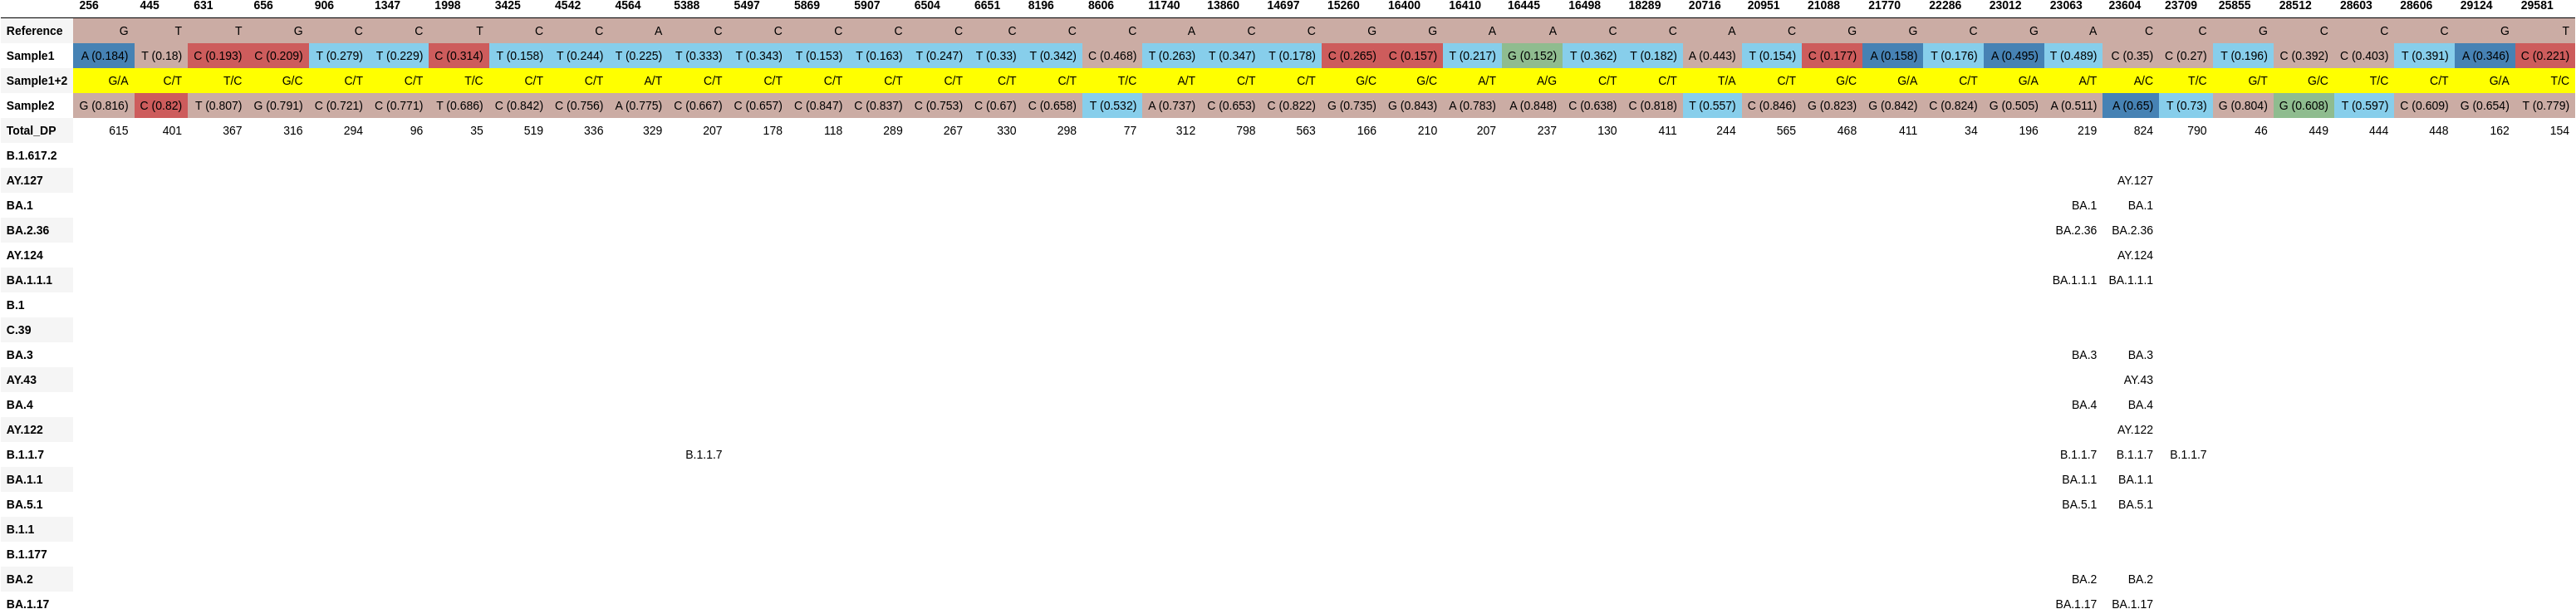

Source data for this figure (header and first rows):
, 256, 445, 631, 656, 906, 1347, 1998, 3425, 4542, 4564, 5388, 5497, 5869, 5907, 6504, 6651, 8196, 8606, 11740, 13860, 14697, 15260, 16400
Reference, G, T, T, G, C, C, T, C, C, A, C, C, C, C, C, C, C, C, A, C, C, G, G
Sample1, A (0.184), T (0.18), C (0.193), C (0.209), T (0.279), T (0.229), C (0.314), T (0.158), T (0.244), T (0.225), T (0.333), T (0.343), T (0.153), T (0.163), T (0.247), T (0.33), T (0.342), C (0.468), T (0.263), T (0.347), T (0.178), C (0.265), C (0.157)
Sample1+2, G/A, C/T, T/C, G/C, C/T, C/T, T/C, C/T, C/T, A/T, C/T, C/T, C/T, C/T, C/T, C/T, C/T, T/C, A/T, C/T, C/T, G/C, G/C
Sample2, G (0.816), C (0.82), T (0.807), G (0.791), C (0.721), C (0.771), T (0.686), C (0.842), C (0.756), A (0.775), C (0.667), C (0.657), C (0.847), C (0.837), C (0.753), C (0.67), C (0.658), T (0.532), A (0.737), C (0.653), C (0.822), G (0.735), G (0.843)
Total_DP, 615, 401, 367, 316, 294, 96, 35, 519, 336, 329, 207, 178, 118, 289, 267, 330, 298, 77, 312, 798, 563, 166, 210
B.1.617.2, , , , , , , , , , , , , , , , , , , , , , , 
AY.127, , , , , , , , , , , , , , , , , , , , , , , 
BA.1, , , , , , , , , , , , , , , , , , , , , , , 
BA.2.36, , , , , , , , , , , , , , , , , , , , , , , 
AY.124, , , , , , , , , , , , , , , , , , , , , , , 
BA.1.1.1, , , , , , , , , , , , , , , , , , , , , , , 
B.1, , , , , , , , , , , , , , , , , , , , , , , 
C.39, , , , , , , , , , , , , , , , , , , , , , , 
BA.3, , , , , , , , , , , , , , , , , , , , , , , 
AY.43, , , , , , , , , , , , , , , , , , , , , , , 
BA.4, , , , , , , , , , , , , , , , , , , , , , , 
AY.122, , , , , , , , , , , , , , , , , , , , , , , 
B.1.1.7, , , , , , , , , , , B.1.1.7, , , , , , , , , , , , 
BA.1.1, , , , , , , , , , , , , , , , , , , , , , , 
BA.5.1, , , , , , , , , , , , , , , , , , , , , , , 
B.1.1, , , , , , , , , , , , , , , , , , , , , , , 
B.1.177, , , , , , , , , , , , , , , , , , , , , , , 
BA.2, , , , , , , , , , , , , , , , , , , , , , , 
BA.1.17, , , , , , , , , , , , , , , , , , , , , , , 
